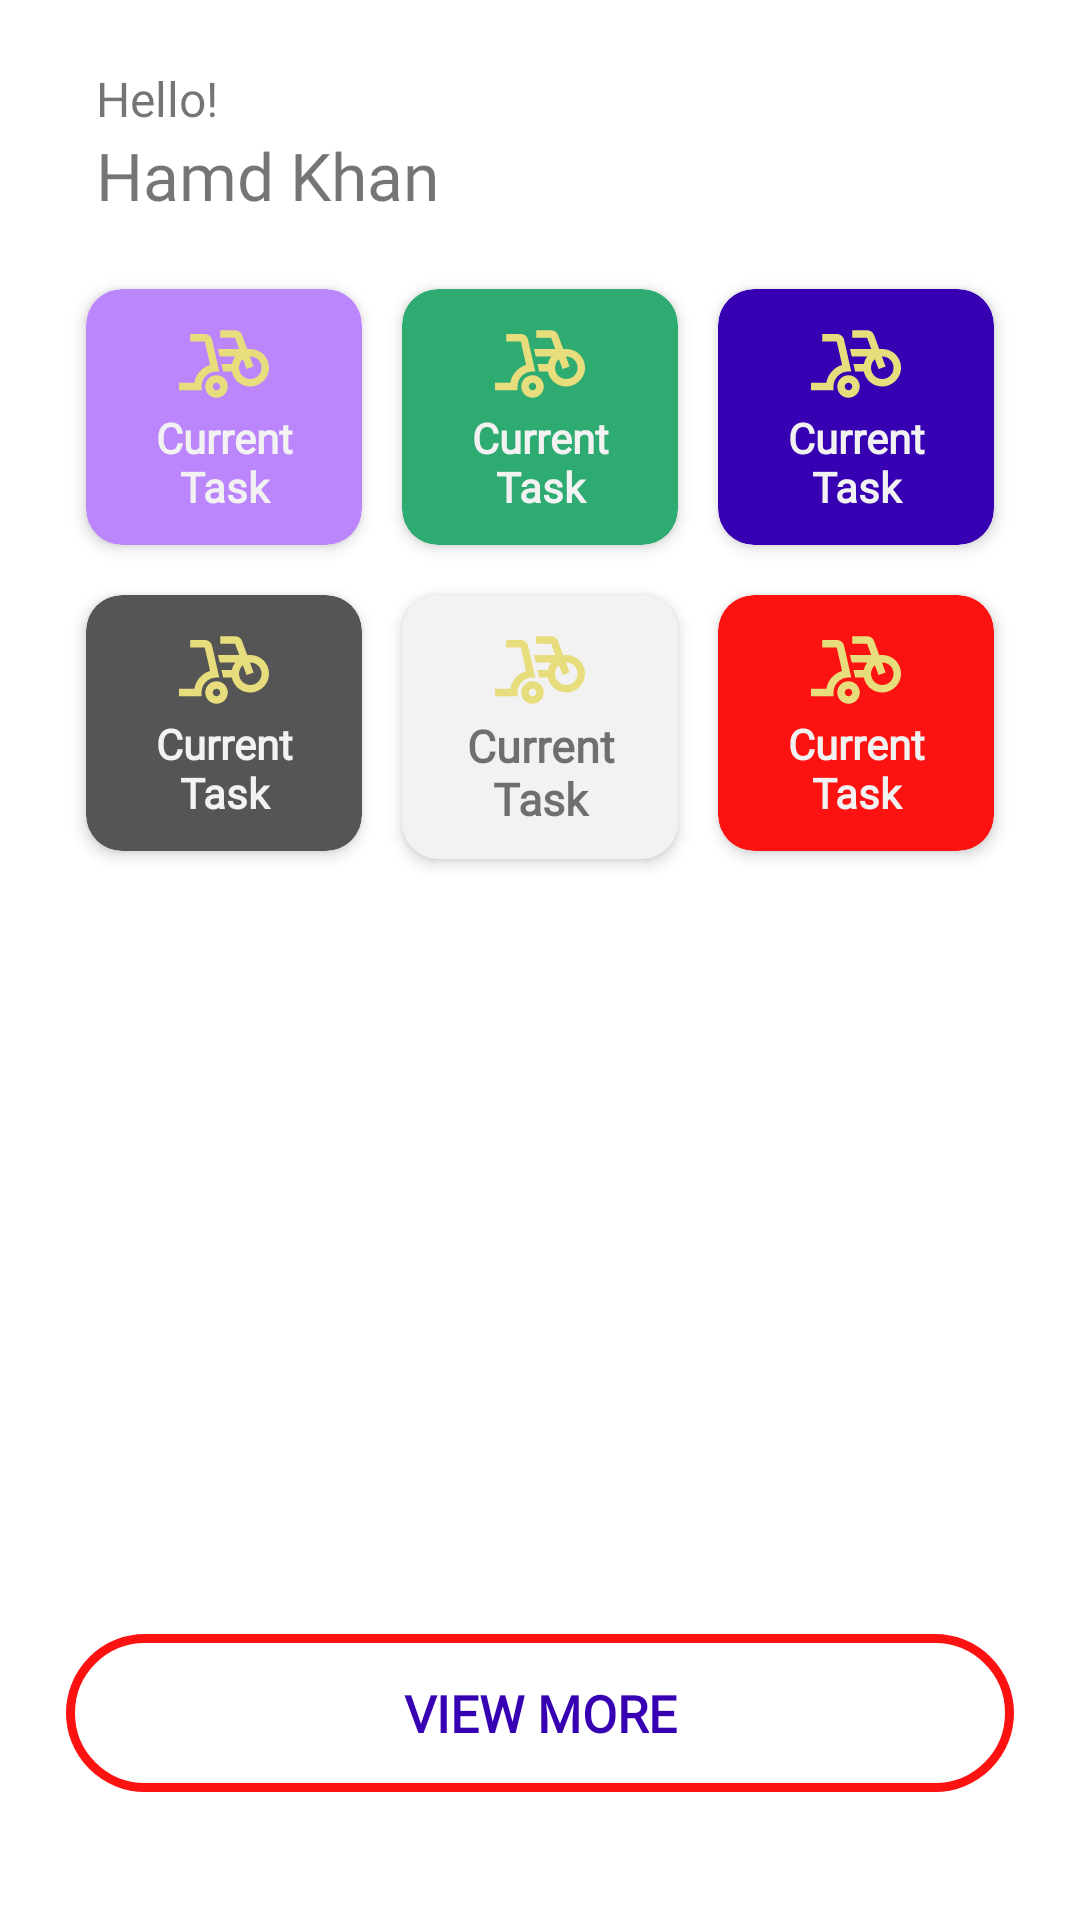

Android layout source for this screen:
<!-- AndroidManifest.xml: application theme Theme.CS24Rider -->
<!-- res/layout/fragment_home.xml -->
<?xml version="1.0" encoding="utf-8"?>
<androidx.core.widget.NestedScrollView xmlns:android="http://schemas.android.com/apk/res/android"
    xmlns:tools="http://schemas.android.com/tools"
    android:layout_width="match_parent"
    android:layout_height="match_parent"
    xmlns:app="http://schemas.android.com/apk/res-auto"
    tools:context=".Views.Home.Menu.Home">

    <LinearLayout
        android:layout_width="match_parent"
        android:layout_height="match_parent"
        android:padding="22dp"
        android:orientation="vertical">

        <TextView
            android:layout_width="wrap_content"
            android:layout_height="wrap_content"
            android:textColor="@color/text_color"
            android:textSize="16sp"
            android:fontFamily="@font/roboto"
            android:text="@string/hello"
            android:paddingHorizontal="10dp" />

        <TextView
            android:layout_width="wrap_content"
            android:layout_height="wrap_content"
            android:textColor="@color/text_color"
            android:textSize="22sp"
            android:fontFamily="@font/roboto"
            android:text="@string/demo_user_name"
            android:paddingHorizontal="10dp" />

        <View
            android:layout_width="match_parent"
            android:layout_height="15dp" />



        <LinearLayout
            android:layout_width="match_parent"
            android:layout_height="wrap_content"
            android:orientation="horizontal">

            <androidx.cardview.widget.CardView
                android:id="@+id/move_to_map_btn"
                android:layout_width="0dp"
                android:layout_height="wrap_content"
                android:layout_weight="1"
                android:clickable="true"
                android:focusable="true"
                app:cardBackgroundColor="@color/purple_200"
                app:cardCornerRadius="12dp"
                app:cardUseCompatPadding="true"
                app:cardElevation="3dp">

                <LinearLayout
                    android:layout_width="match_parent"
                    android:layout_height="wrap_content"
                    android:padding="10dp"
                    android:gravity="center"
                    android:orientation="vertical">

                    <ImageView
                        android:layout_width="30dp"
                        android:layout_height="30dp"
                        android:adjustViewBounds="true"
                        android:src="@drawable/pickup2"
                        android:contentDescription="@string/todo" />

                    <TextView
                        android:layout_width="wrap_content"
                        android:layout_height="wrap_content"
                        android:text="Current Task"
                        android:gravity="center"
                        android:fontFamily="@font/roboto"
                        android:textStyle="bold"
                        android:textColor="@color/color_f2" />

                </LinearLayout>

            </androidx.cardview.widget.CardView>

            <androidx.cardview.widget.CardView
                android:layout_width="0dp"
                android:layout_height="wrap_content"
                android:layout_weight="1"
                app:cardUseCompatPadding="true"
                app:cardBackgroundColor="@color/purple_500"
                app:cardCornerRadius="12dp"
                app:cardElevation="3dp">

                <LinearLayout
                    android:layout_width="match_parent"
                    android:layout_height="wrap_content"
                    android:padding="10dp"
                    android:gravity="center"
                    android:orientation="vertical">

                    <ImageView
                        android:layout_width="30dp"
                        android:layout_height="30dp"
                        android:adjustViewBounds="true"
                        android:src="@drawable/pickup2"
                        android:contentDescription="@string/todo" />

                    <TextView
                        android:layout_width="wrap_content"
                        android:layout_height="wrap_content"
                        android:text="Current Task"
                        android:gravity="center"
                        android:fontFamily="@font/roboto"
                        android:textStyle="bold"
                        android:textColor="@color/color_f2" />

                </LinearLayout>

            </androidx.cardview.widget.CardView>

            <androidx.cardview.widget.CardView
                android:layout_width="0dp"
                android:layout_height="wrap_content"
                android:layout_weight="1"
                app:cardUseCompatPadding="true"
                app:cardBackgroundColor="@color/purple_700"
                app:cardCornerRadius="12dp"
                app:cardElevation="3dp">

                <LinearLayout
                    android:layout_width="match_parent"
                    android:layout_height="wrap_content"
                    android:padding="10dp"
                    android:gravity="center"
                    android:orientation="vertical">

                    <ImageView
                        android:layout_width="30dp"
                        android:layout_height="30dp"
                        android:adjustViewBounds="true"
                        android:src="@drawable/pickup2"
                        android:contentDescription="@string/todo" />

                    <TextView
                        android:layout_width="wrap_content"
                        android:layout_height="wrap_content"
                        android:text="Current Task"
                        android:gravity="center"
                        android:fontFamily="@font/roboto"
                        android:textStyle="bold"
                        android:textColor="@color/color_f2" />

                </LinearLayout>

            </androidx.cardview.widget.CardView>

        </LinearLayout>

        <LinearLayout
            android:layout_width="match_parent"
            android:layout_height="wrap_content"
            android:orientation="horizontal">

            <androidx.cardview.widget.CardView
                android:layout_width="0dp"
                android:layout_height="wrap_content"
                android:layout_weight="1"
                android:clickable="true"
                android:focusable="true"
                app:cardUseCompatPadding="true"
                app:cardBackgroundColor="@color/sub_title_color"
                app:cardCornerRadius="12dp"
                app:cardElevation="3dp">

                <LinearLayout
                    android:layout_width="match_parent"
                    android:layout_height="wrap_content"
                    android:padding="10dp"
                    android:gravity="center"
                    android:orientation="vertical">

                    <ImageView
                        android:layout_width="30dp"
                        android:layout_height="30dp"
                        android:adjustViewBounds="true"
                        android:src="@drawable/pickup2"
                        android:contentDescription="@string/todo" />

                    <TextView
                        android:layout_width="wrap_content"
                        android:layout_height="wrap_content"
                        android:text="Current Task"
                        android:gravity="center"
                        android:fontFamily="@font/roboto"
                        android:textStyle="bold"
                        android:textColor="@color/color_f2" />

                </LinearLayout>

            </androidx.cardview.widget.CardView>

            <androidx.cardview.widget.CardView
                android:layout_width="0dp"
                android:layout_height="wrap_content"
                android:layout_weight="1"
                app:cardUseCompatPadding="true"
                app:cardBackgroundColor="@color/color_f2"
                app:cardCornerRadius="12dp"
                app:cardElevation="3dp">

                <LinearLayout
                    android:layout_width="match_parent"
                    android:layout_height="wrap_content"
                    android:padding="10dp"
                    android:gravity="center"
                    android:orientation="vertical">

                    <ImageView
                        android:layout_width="30dp"
                        android:layout_height="30dp"
                        android:adjustViewBounds="true"
                        android:src="@drawable/pickup2"
                        android:contentDescription="@string/todo" />

                    <TextView
                        android:layout_width="wrap_content"
                        android:layout_height="wrap_content"
                        android:text="Current Task"
                        android:gravity="center"
                        android:fontFamily="@font/roboto"
                        android:textStyle="bold"
                        android:textSize="15sp" />

                </LinearLayout>

            </androidx.cardview.widget.CardView>

            <androidx.cardview.widget.CardView
                android:layout_width="0dp"
                android:layout_height="wrap_content"
                android:layout_weight="1"
                app:cardUseCompatPadding="true"
                app:cardBackgroundColor="@color/txt_error"
                app:cardCornerRadius="12dp"
                app:cardElevation="3dp">

                <LinearLayout
                    android:layout_width="match_parent"
                    android:layout_height="wrap_content"
                    android:padding="10dp"
                    android:gravity="center"
                    android:orientation="vertical">

                    <ImageView
                        android:layout_width="30dp"
                        android:layout_height="30dp"
                        android:adjustViewBounds="true"
                        android:src="@drawable/pickup2"
                        android:contentDescription="@string/todo" />

                    <TextView
                        android:layout_width="wrap_content"
                        android:layout_height="wrap_content"
                        android:text="Current Task"
                        android:textColor="@color/color_f2"
                        android:gravity="center"
                        android:fontFamily="@font/roboto"
                        android:textStyle="bold"
                        android:textSize="14sp" />
                </LinearLayout>

            </androidx.cardview.widget.CardView>

        </LinearLayout>

        <View
            android:layout_width="match_parent"
            android:layout_height="15dp" />

        <androidx.viewpager2.widget.ViewPager2
            android:id="@+id/offer_slider"
            android:layout_width="match_parent"
            android:layout_height="200dp"
            android:paddingStart="80dp"
            android:paddingEnd="80dp"/>

        <View
            android:layout_width="match_parent"
            android:layout_height="35dp" />

        <TextView
            android:layout_width="match_parent"
            android:layout_height="wrap_content"
            android:text="@string/more"
            android:textSize="17sp"
            android:fontFamily="@font/roboto"
            android:textColor="@color/purple_700"
            android:gravity="center"
            android:padding="15dp"
            android:textStyle="bold"
            android:background="@drawable/btn_circular_border"/>

    </LinearLayout>


</androidx.core.widget.NestedScrollView>
<!-- resources referenced by this layout -->
<resources>
  <color name="color_f2">#FFF2F2F2</color>
  <color name="purple_200">#FFBB86FC</color>
  <color name="purple_500">#FF2EAB70</color>
  <color name="purple_700">#FF3700B3</color>
  <color name="sub_title_color">#555555</color>
  <color name="txt_error">#FD1212</color>
  <!-- drawable btn_circular_border (drawable) -->
  <?xml version="1.0" encoding="utf-8"?>
  <shape xmlns:android="http://schemas.android.com/apk/res/android"
      android:shape="rectangle">
  
      <corners android:radius="25dp" />
      <stroke android:color="@color/txt_error" android:width="3dp" />
  
  </shape>
  <string name="demo_user_name">Hamd Khan</string>
  <string name="hello">Hello!</string>
  <string name="more">VIEW MORE</string>
  <string name="todo">todo</string>
  <style name="Theme.CS24Rider" parent="Theme.MaterialComponents.Light.NoActionBar">
          
          <item name="colorPrimary">@color/purple_500</item>
          <item name="colorPrimaryVariant">@color/purple_700</item>
          <item name="colorOnPrimary">@color/white</item>
          
          <item name="colorSecondary">@color/teal_200</item>
          <item name="colorSecondaryVariant">@color/teal_700</item>
          <item name="colorOnSecondary">@color/black</item>
          
          <item name="android:statusBarColor" tools:targetApi="l">?attr/colorPrimaryVariant</item>
          <item name="bottomSheetDialogTheme">@style/Theme.MyApp.BottomSheetDialog</item>
          <item name="bottomNavigationStyle">@style/Widget.App.BottomNavigationView</item>
          
      </style>
  <color name="white">#FFFFFFFF</color>
  <color name="teal_200">#FF03DAC5</color>
  <color name="teal_700">#FF018786</color>
  <color name="black">#FF000000</color>
  <style name="Theme.MyApp.BottomSheetDialog" parent="ThemeOverlay.MaterialComponents.BottomSheetDialog">
          <item name="bottomSheetStyle">@style/Widget.MyApp.BottomSheet.Modal</item>
      </style>
  <style name="Widget.App.BottomNavigationView" parent="Widget.MaterialComponents.BottomNavigationView.Colored">
          <item name="materialThemeOverlay">@style/ThemeOverlay.App.BottomNavigationView</item>
      </style>
  <style name="Widget.MyApp.BottomSheet.Modal" parent="Widget.MaterialComponents.BottomSheet.Modal">
          <item name="behavior_skipCollapsed">false</item>
          <item name="behavior_fitToContents">true</item>
          <item name="behavior_peekHeight">1000dp</item>
          <item name="behavior_hideable">false</item>
          <item name="behavior_draggable">true</item>
          <item name="behavior_halfExpandedRatio">0.9</item>
          <item name="behavior_expandedOffset">10dp</item>
          <item name="maxHeight">1000dp</item>
          <item name="shapeAppearance">@style/ShapeAppearance.App.LargeComponent</item>
      </style>
  <style name="ThemeOverlay.App.BottomNavigationView" parent="">
          <item name="colorPrimary">@color/disable_icon</item>
          <item name="colorOnPrimary">@color/purple_500</item>
          <item name="colorContainer">@color/white</item>
      </style>
  <style name="ShapeAppearance.App.LargeComponent" parent="ShapeAppearance.MaterialComponents.LargeComponent">
          <item name="cornerFamily">rounded</item>
          <item name="cornerSize">24dp</item>
      </style>
  <color name="disable_icon">#FFc3c8d8</color>
</resources>
